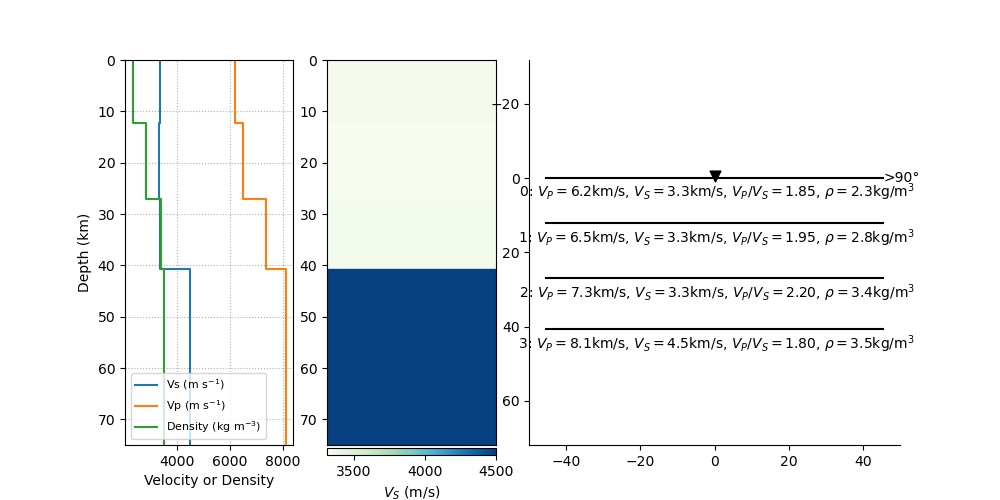

The data file committed next to this chart (first rows):
thickn, rho, vp, vs, dip, strike, plunge, trend, ani
12204, 2320, 6168, 3342, 0.0, 0.0, 0.0, 0.0, 0.0
14810, 2825, 6470, 3310, 0.0, 0.0, 0.0, 0.0, 0.0
13664, 3392, 7347, 3336, 0.0, 0.0, 0.0, 0.0, 0.0
0.0, 3500, 8100, 4500, 0.0, 0.0, 0.0, 0.0, 0.0
